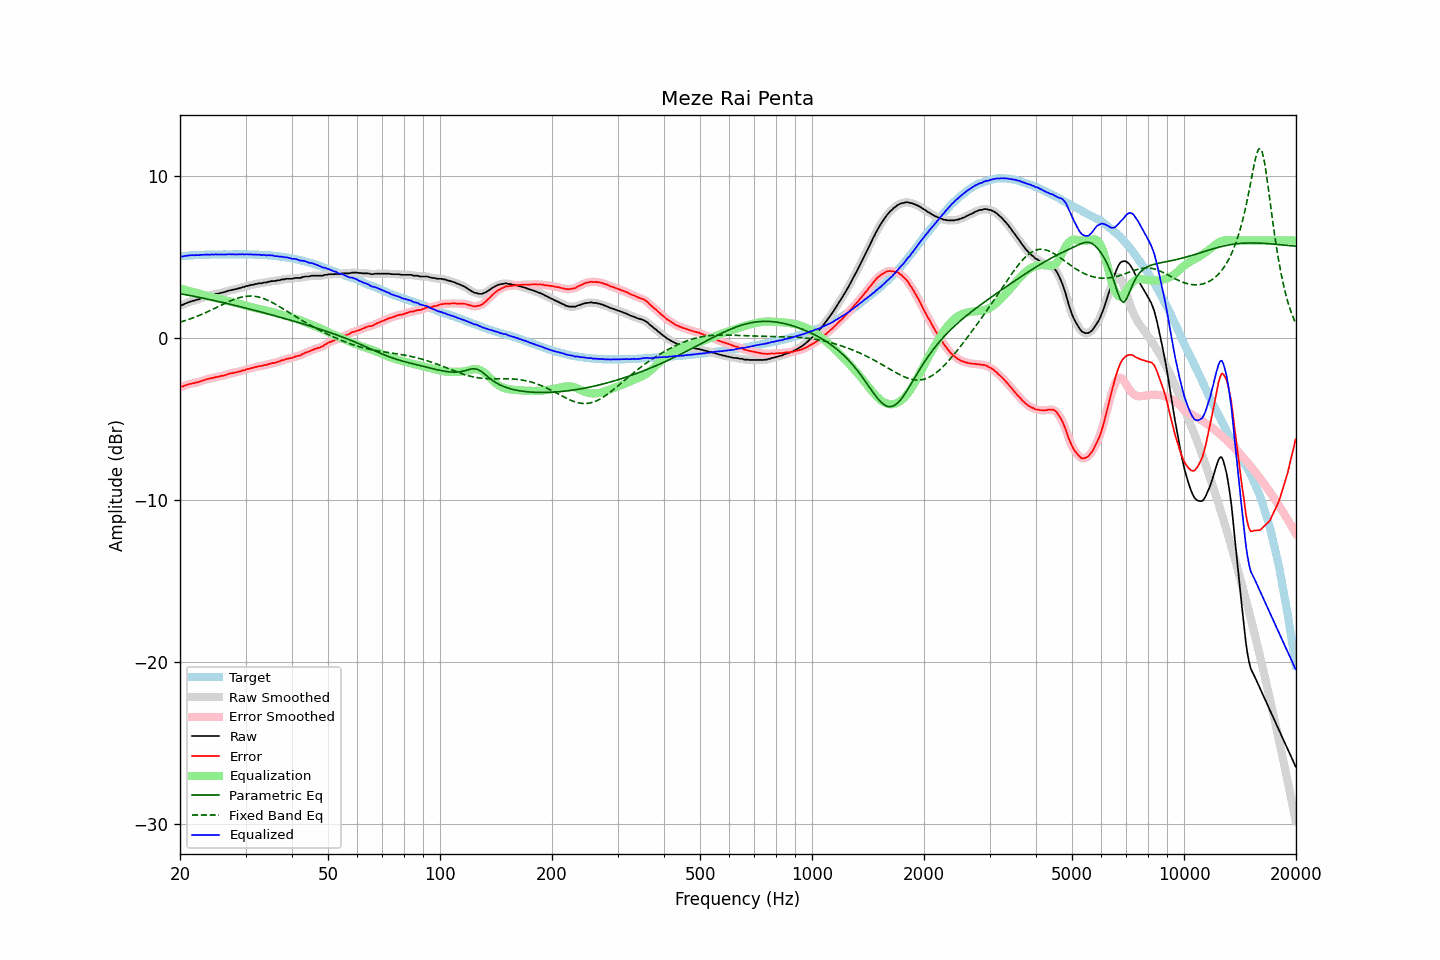

The file beside this chart, header and first rows:
frequency, raw, error, smoothed, error_smoothed, equalization, parametric_eq, fixed_band_eq, equalized_raw, equalized_smoothed, target
20.00, 2.00, -3.01, 1.99, -3.03, 3.03, 2.71, 0.96, 5.04, 5.03, 5.02
20.20, 2.00, -3.02, 2.02, -3.01, 3.01, 2.70, 0.99, 5.01, 5.02, 5.03
20.40, 2.04, -3.00, 2.05, -2.99, 2.98, 2.68, 1.02, 5.01, 5.03, 5.04
20.61, 2.09, -2.95, 2.08, -2.96, 2.95, 2.66, 1.05, 5.04, 5.03, 5.05
20.81, 2.12, -2.92, 2.13, -2.92, 2.92, 2.64, 1.08, 5.05, 5.05, 5.05
21.02, 2.17, -2.88, 2.17, -2.89, 2.90, 2.62, 1.11, 5.07, 5.07, 5.06
21.23, 2.20, -2.86, 2.21, -2.86, 2.87, 2.60, 1.15, 5.07, 5.08, 5.06
21.44, 2.24, -2.84, 2.24, -2.84, 2.84, 2.58, 1.18, 5.09, 5.08, 5.08
21.66, 2.27, -2.81, 2.27, -2.82, 2.82, 2.56, 1.22, 5.09, 5.09, 5.08
21.87, 2.29, -2.81, 2.30, -2.79, 2.79, 2.54, 1.26, 5.08, 5.09, 5.09
22.09, 2.33, -2.76, 2.32, -2.77, 2.77, 2.52, 1.29, 5.10, 5.09, 5.09
22.31, 2.34, -2.76, 2.35, -2.75, 2.74, 2.50, 1.33, 5.09, 5.09, 5.10
22.54, 2.37, -2.73, 2.38, -2.72, 2.72, 2.48, 1.37, 5.09, 5.10, 5.10
22.76, 2.42, -2.69, 2.42, -2.69, 2.69, 2.46, 1.42, 5.11, 5.10, 5.11
22.99, 2.45, -2.66, 2.46, -2.65, 2.65, 2.44, 1.46, 5.11, 5.11, 5.11
23.22, 2.49, -2.61, 2.49, -2.62, 2.62, 2.42, 1.50, 5.12, 5.12, 5.11
23.45, 2.52, -2.59, 2.53, -2.59, 2.59, 2.40, 1.55, 5.12, 5.12, 5.12
23.69, 2.56, -2.55, 2.56, -2.56, 2.56, 2.38, 1.59, 5.13, 5.12, 5.12
23.92, 2.58, -2.53, 2.59, -2.53, 2.54, 2.36, 1.64, 5.12, 5.13, 5.12
24.16, 2.61, -2.51, 2.62, -2.51, 2.51, 2.34, 1.68, 5.12, 5.13, 5.13
24.40, 2.65, -2.48, 2.64, -2.49, 2.49, 2.31, 1.73, 5.14, 5.13, 5.14
24.65, 2.65, -2.48, 2.67, -2.46, 2.46, 2.29, 1.78, 5.12, 5.13, 5.13
24.89, 2.70, -2.43, 2.69, -2.44, 2.44, 2.27, 1.83, 5.15, 5.13, 5.13
25.14, 2.70, -2.43, 2.71, -2.42, 2.42, 2.25, 1.88, 5.13, 5.13, 5.13
25.39, 2.73, -2.41, 2.73, -2.40, 2.40, 2.23, 1.93, 5.13, 5.13, 5.13
25.65, 2.75, -2.38, 2.75, -2.38, 2.38, 2.20, 1.97, 5.13, 5.13, 5.13
25.91, 2.77, -2.36, 2.77, -2.36, 2.36, 2.18, 2.02, 5.13, 5.13, 5.13
26.16, 2.79, -2.34, 2.80, -2.34, 2.33, 2.16, 2.07, 5.13, 5.13, 5.14
26.43, 2.82, -2.31, 2.83, -2.31, 2.31, 2.14, 2.12, 5.13, 5.13, 5.14
26.69, 2.85, -2.28, 2.86, -2.28, 2.28, 2.11, 2.16, 5.13, 5.14, 5.14
26.96, 2.89, -2.24, 2.89, -2.25, 2.25, 2.09, 2.21, 5.15, 5.14, 5.13
27.23, 2.91, -2.22, 2.91, -2.22, 2.23, 2.07, 2.25, 5.14, 5.14, 5.13
27.50, 2.93, -2.20, 2.94, -2.20, 2.20, 2.04, 2.30, 5.14, 5.14, 5.13
27.77, 2.95, -2.19, 2.96, -2.18, 2.18, 2.02, 2.34, 5.13, 5.14, 5.14
28.05, 2.98, -2.15, 2.98, -2.16, 2.16, 1.99, 2.37, 5.14, 5.13, 5.14
28.33, 2.99, -2.14, 3.00, -2.14, 2.13, 1.97, 2.41, 5.13, 5.14, 5.14
28.62, 3.03, -2.10, 3.03, -2.11, 2.11, 1.95, 2.44, 5.14, 5.14, 5.14
28.90, 3.05, -2.09, 3.06, -2.09, 2.08, 1.92, 2.47, 5.14, 5.14, 5.14
29.19, 3.07, -2.07, 3.08, -2.06, 2.06, 1.90, 2.50, 5.13, 5.14, 5.14
29.48, 3.12, -2.02, 3.11, -2.03, 2.03, 1.87, 2.52, 5.16, 5.14, 5.14
29.78, 3.12, -2.01, 3.14, -2.00, 2.00, 1.85, 2.54, 5.13, 5.14, 5.14
30.08, 3.17, -1.97, 3.17, -1.97, 1.98, 1.82, 2.55, 5.15, 5.14, 5.15
30.38, 3.19, -1.94, 3.19, -1.95, 1.95, 1.80, 2.56, 5.14, 5.14, 5.14
30.68, 3.21, -1.92, 3.22, -1.91, 1.92, 1.77, 2.56, 5.13, 5.14, 5.13
30.99, 3.24, -1.89, 3.24, -1.89, 1.89, 1.75, 2.57, 5.14, 5.13, 5.13
31.30, 3.26, -1.87, 3.26, -1.86, 1.87, 1.72, 2.56, 5.13, 5.13, 5.13
31.61, 3.27, -1.85, 3.28, -1.84, 1.84, 1.69, 2.55, 5.11, 5.12, 5.13
31.93, 3.31, -1.80, 3.30, -1.82, 1.82, 1.67, 2.54, 5.13, 5.12, 5.11
32.24, 3.32, -1.81, 3.33, -1.79, 1.80, 1.64, 2.52, 5.11, 5.12, 5.12
32.57, 3.35, -1.76, 3.34, -1.77, 1.77, 1.62, 2.50, 5.13, 5.11, 5.11
32.89, 3.35, -1.75, 3.36, -1.75, 1.75, 1.59, 2.48, 5.11, 5.11, 5.11
33.22, 3.35, -1.75, 3.37, -1.73, 1.73, 1.56, 2.44, 5.09, 5.11, 5.10
33.55, 3.40, -1.70, 3.38, -1.72, 1.71, 1.54, 2.41, 5.11, 5.09, 5.10
33.89, 3.40, -1.69, 3.40, -1.69, 1.69, 1.51, 2.37, 5.09, 5.09, 5.10
34.23, 3.40, -1.68, 3.42, -1.67, 1.66, 1.48, 2.33, 5.07, 5.09, 5.09
34.57, 3.45, -1.63, 3.44, -1.64, 1.64, 1.46, 2.29, 5.10, 5.08, 5.08
34.92, 3.45, -1.62, 3.47, -1.61, 1.62, 1.43, 2.24, 5.07, 5.08, 5.07
35.27, 3.49, -1.58, 3.48, -1.58, 1.59, 1.40, 2.19, 5.09, 5.08, 5.08
35.62, 3.49, -1.56, 3.49, -1.57, 1.57, 1.38, 2.14, 5.06, 5.06, 5.05
35.97, 3.49, -1.55, 3.51, -1.54, 1.54, 1.35, 2.08, 5.03, 5.04, 5.05
... 635 more rows
